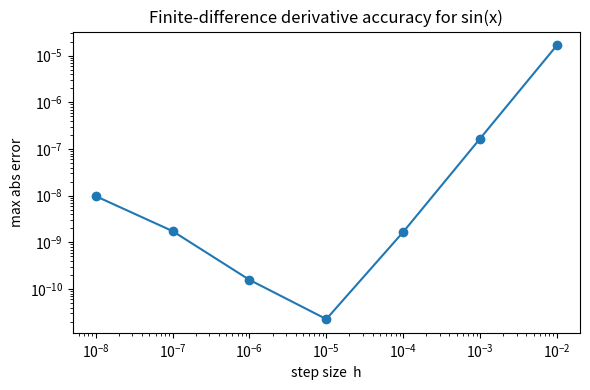

The script that saved this image:
"""
Accuracy experiment: centered finite–difference derivative of sin(x).

For h = 10⁻² … 10⁻⁸ we measure the maximum absolute error
against the true derivative cos(x) on 1 001 points in [−π, π].
"""

import numpy as np
import math
import matplotlib.pyplot as plt

# 1. reference data
xs = np.linspace(-math.pi, math.pi, 1001)
true_grad = np.cos(xs)

# 2. sweep over step sizes
hs, max_errs = [], []
for k in range(2, 9):  # 10⁻² … 10⁻⁸
    h = 10.0**-k
    fd = (np.sin(xs + h) - np.sin(xs - h)) / (2 * h)
    err = np.max(np.abs(fd - true_grad))
    hs.append(h)
    max_errs.append(err)
    print(f"h = 1e-{k:<2d}  →  max |error| = {err:.3e}")

# 3. plot error curve (log–log)
plt.figure(figsize=(6, 4))
plt.loglog(hs, max_errs, marker="o")
plt.xlabel("step size  h")
plt.ylabel("max abs error")
plt.title("Finite‑difference derivative accuracy for sin(x)")
plt.tight_layout()
plt.show()
